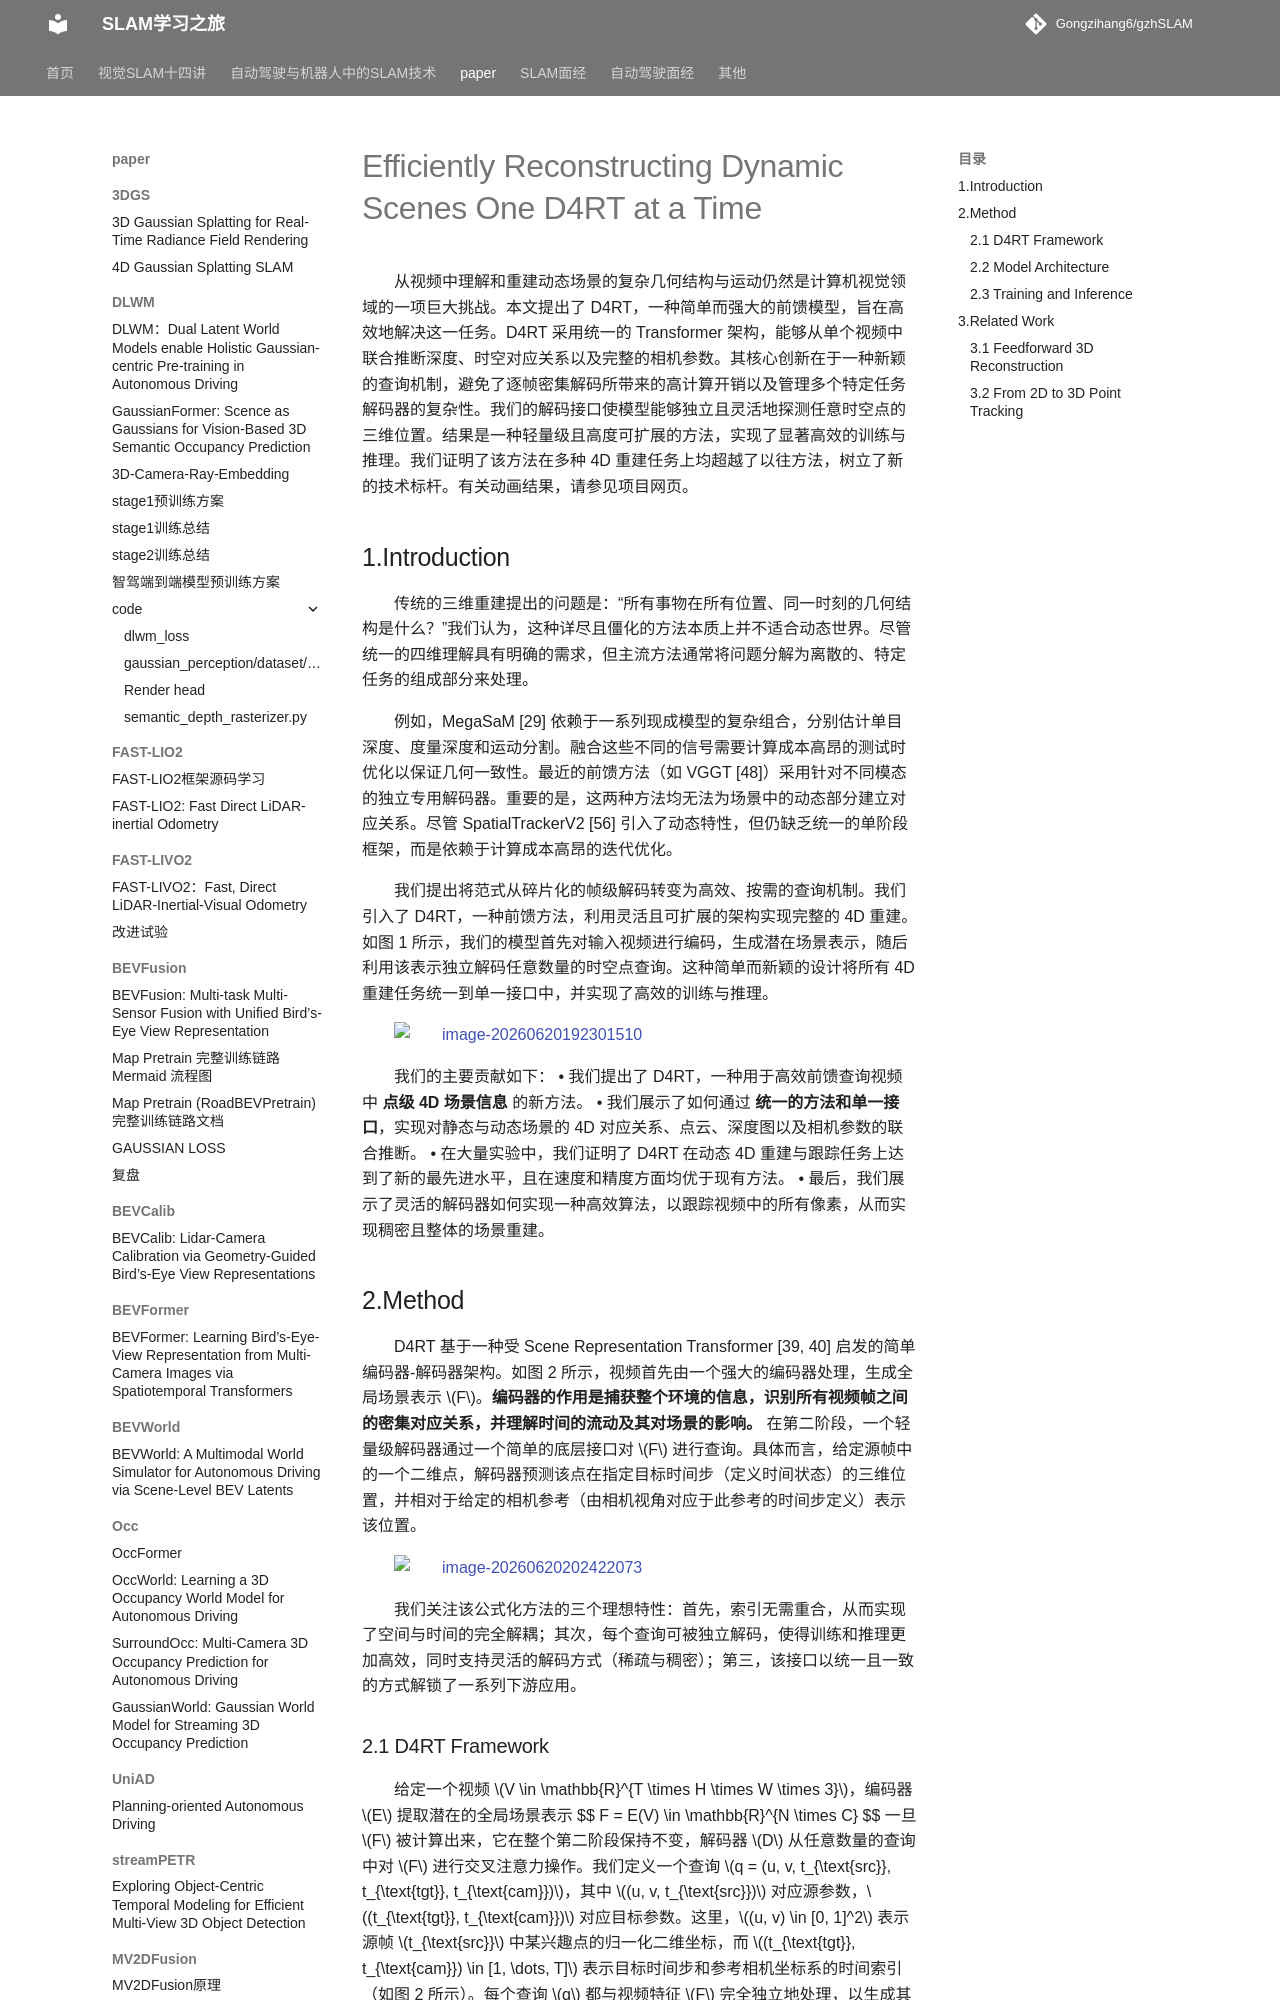

repository: Gongzihang6/gzhSLAM · page: paper/D4RT/D4RT/index.html · generator: mkdocs

# Efficiently Reconstructing Dynamic Scenes One D4RT at a Time

从视频中理解和重建动态场景的复杂几何结构与运动仍然是计算机视觉领域的一项巨大挑战。本文提出了 D4RT，一种简单而强大的前馈模型，旨在高效地解决这一任务。D4RT 采用统一的 Transformer 架构，能够从单个视频中联合推断深度、时空对应关系以及完整的相机参数。其核心创新在于一种新颖的查询机制，避免了逐帧密集解码所带来的高计算开销以及管理多个特定任务解码器的复杂性。我们的解码接口使模型能够独立且灵活地探测任意时空点的三维位置。结果是一种轻量级且高度可扩展的方法，实现了显著高效的训练与推理。我们证明了该方法在多种 4D 重建任务上均超越了以往方法，树立了新的技术标杆。有关动画结果，请参见项目网页。

## 1.Introduction

传统的三维重建提出的问题是：“所有事物在所有位置、同一时刻的几何结构是什么？”我们认为，这种详尽且僵化的方法本质上并不适合动态世界。尽管统一的四维理解具有明确的需求，但主流方法通常将问题分解为离散的、特定任务的组成部分来处理。

例如，MegaSaM [29] 依赖于一系列现成模型的复杂组合，分别估计单目深度、度量深度和运动分割。融合这些不同的信号需要计算成本高昂的测试时优化以保证几何一致性。最近的前馈方法（如 VGGT [48]）采用针对不同模态的独立专用解码器。重要的是，这两种方法均无法为场景中的动态部分建立对应关系。尽管 SpatialTrackerV2 [56] 引入了动态特性，但仍缺乏统一的单阶段框架，而是依赖于计算成本高昂的迭代优化。

我们提出将范式从碎片化的帧级解码转变为高效、按需的查询机制。我们引入了 D4RT，一种前馈方法，利用灵活且可扩展的架构实现完整的 4D 重建。如图 1 所示，我们的模型首先对输入视频进行编码，生成潜在场景表示，随后利用该表示独立解码任意数量的时空点查询。这种简单而新颖的设计将所有 4D 重建任务统一到单一接口中，并实现了高效的训练与推理。 

<img src="https://fastly.jsdelivr.net/gh/Gongzihang6/Pictures@main/Medias/20260620192301707.png" alt="image-20260620192301510"  />

我们的主要贡献如下：   • 我们提出了 D4RT，一种用于高效前馈查询视频中 **点级 4D 场景信息** 的新方法。   • 我们展示了如何通过 **统一的方法和单一接口**，实现对静态与动态场景的 4D 对应关系、点云、深度图以及相机参数的联合推断。   • 在大量实验中，我们证明了 D4RT 在动态 4D 重建与跟踪任务上达到了新的最先进水平，且在速度和精度方面均优于现有方法。   • 最后，我们展示了灵活的解码器如何实现一种高效算法，以跟踪视频中的所有像素，从而实现稠密且整体的场景重建。

## 2.Method

D4RT 基于一种受 Scene Representation Transformer [39, 40] 启发的简单编码器-解码器架构。如图 2 所示，视频首先由一个强大的编码器处理，生成全局场景表示 $F$。**编码器的作用是捕获整个环境的信息，识别所有视频帧之间的密集对应关系，并理解时间的流动及其对场景的影响。** 在第二阶段，一个轻量级解码器通过一个简单的底层接口对 $F$ 进行查询。具体而言，给定源帧中的一个二维点，解码器预测该点在指定目标时间步（定义时间状态）的三维位置，并相对于给定的相机参考（由相机视角对应于此参考的时间步定义）表示该位置。

![image-20260620202422073](https://fastly.jsdelivr.net/gh/Gongzihang6/Pictures@main/Medias/20260620202422237.png)

我们关注该公式化方法的三个理想特性：首先，索引无需重合，从而实现了空间与时间的完全解耦；其次，每个查询可被独立解码，使得训练和推理更加高效，同时支持灵活的解码方式（稀疏与稠密）；第三，该接口以统一且一致的方式解锁了一系列下游应用。
